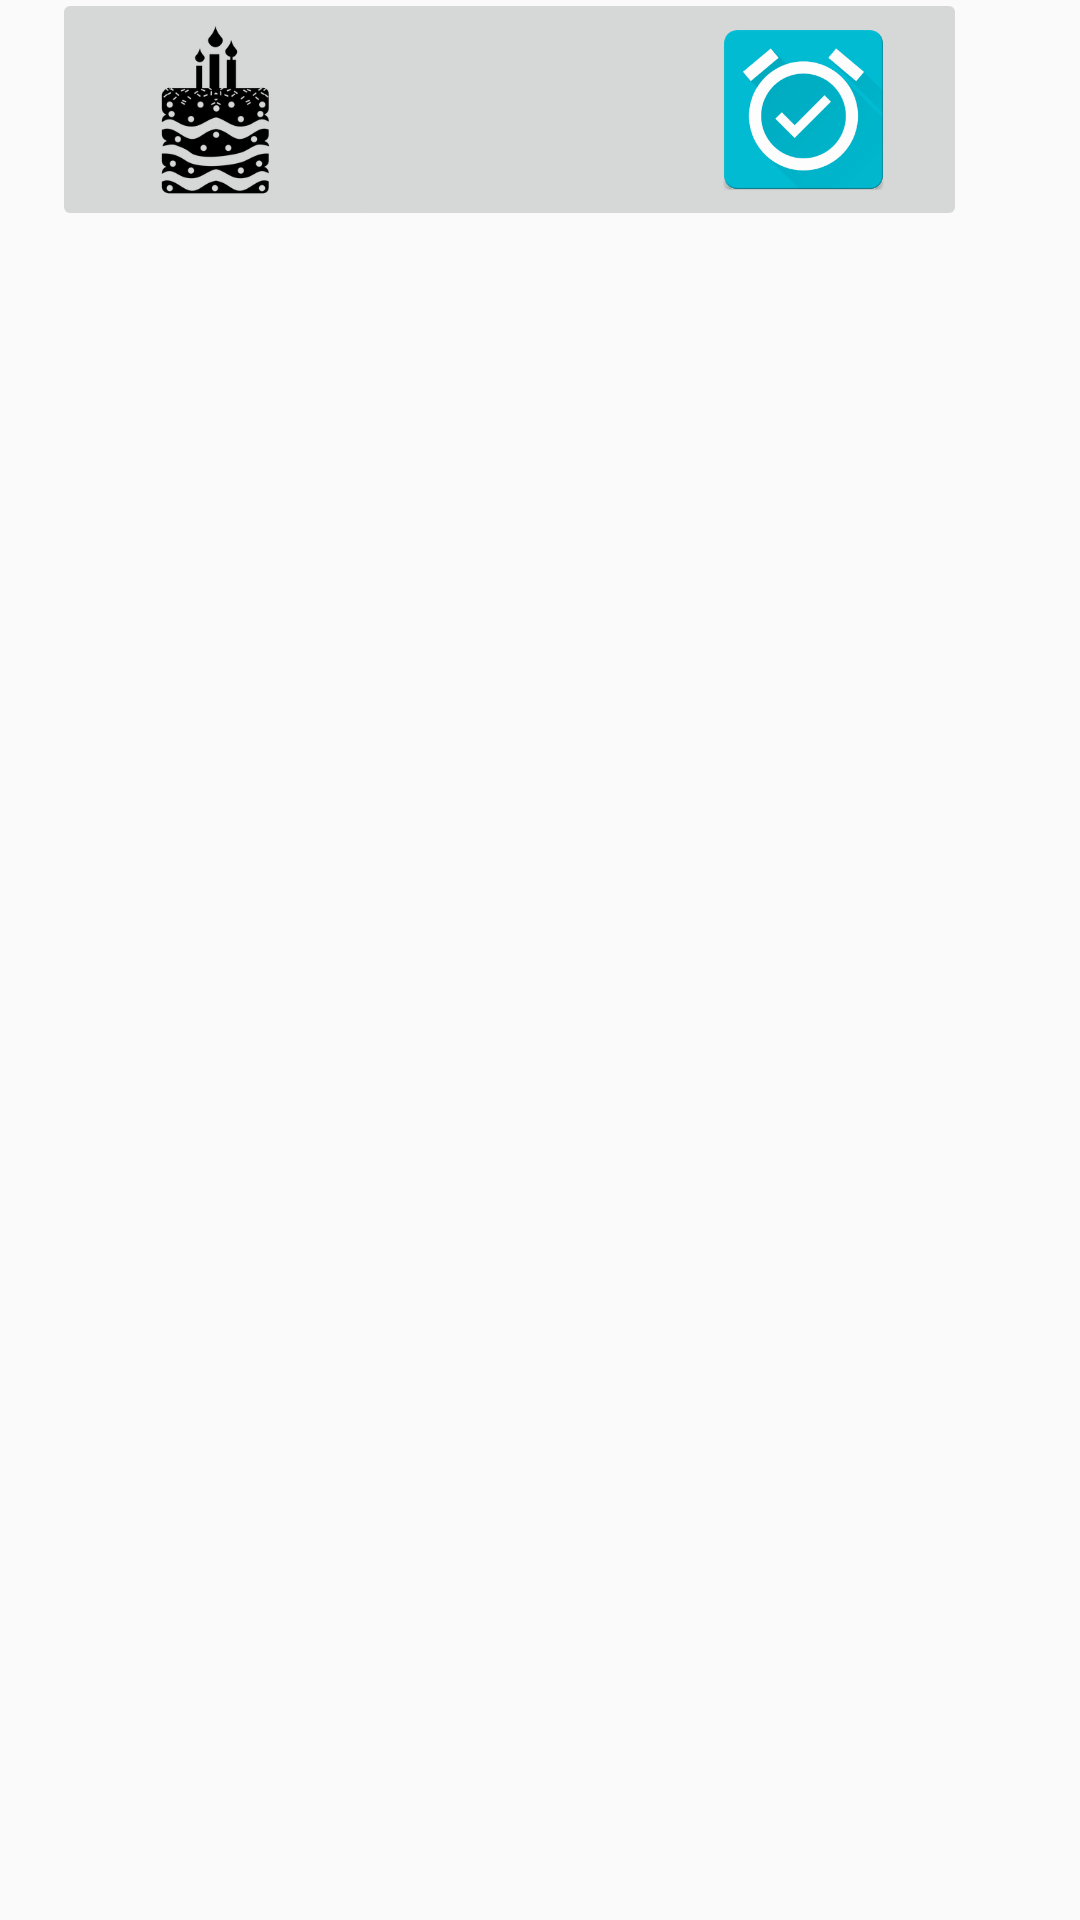

The Android layout XML behind this screen, and the referenced resources:
<!-- AndroidManifest.xml: application theme Theme.MaterialComponents.DayNight.NoActionBar.Bridge -->
<!-- res/layout/activity_create_event.xml -->
<?xml version="1.0" encoding="utf-8"?>
<androidx.constraintlayout.widget.ConstraintLayout xmlns:android="http://schemas.android.com/apk/res/android"
    xmlns:app="http://schemas.android.com/apk/res-auto"
    xmlns:tools="http://schemas.android.com/tools"
    android:layout_width="match_parent"
    android:layout_height="match_parent"
    tools:context=".CreateEvent"
    android:background="?attr/backgroundcolor">


    <FrameLayout
        android:id="@+id/contenedor"
        android:layout_width="374dp"
        android:layout_height="590dp"
        app:layout_constraintBottom_toBottomOf="parent"
        app:layout_constraintEnd_toEndOf="parent"
        app:layout_constraintHorizontal_bias="0.488"
        app:layout_constraintStart_toStartOf="parent"
        app:layout_constraintTop_toTopOf="parent"
        app:layout_constraintVertical_bias="0.938" />

    <ImageButton
        android:id="@+id/cumple"
        android:layout_width="109dp"
        android:layout_height="81dp"


        android:scaleType="centerInside"
        app:layout_constraintBottom_toTopOf="@+id/contenedor"
        app:layout_constraintEnd_toEndOf="parent"
        app:layout_constraintHorizontal_bias="0.069"
        app:layout_constraintStart_toStartOf="parent"
        app:layout_constraintTop_toTopOf="parent"
        app:layout_constraintVertical_bias="0.134"
        app:srcCompat="@drawable/cumple" />

    <ImageButton
        android:id="@+id/examen"
        android:layout_width="109dp"
        android:layout_height="81dp"

        android:scaleType="centerInside"
        app:layout_constraintBottom_toTopOf="@+id/contenedor"
        app:layout_constraintEnd_toEndOf="parent"
        app:layout_constraintHorizontal_bias="0.46"
        app:layout_constraintStart_toStartOf="parent"
        app:layout_constraintTop_toTopOf="parent"
        app:layout_constraintVertical_bias="0.134"
        app:srcCompat="@drawable/examen" />

    <ImageButton
        android:id="@+id/recordatorio"
        android:layout_width="109dp"
        android:layout_height="81dp"
        android:scaleType="centerInside"
        app:layout_constraintBottom_toTopOf="@+id/contenedor"
        app:layout_constraintEnd_toEndOf="parent"
        app:layout_constraintHorizontal_bias="0.85"
        app:layout_constraintStart_toStartOf="parent"
        app:layout_constraintTop_toTopOf="parent"
        app:layout_constraintVertical_bias="0.134"
        app:srcCompat="@drawable/recordatorio" />

</androidx.constraintlayout.widget.ConstraintLayout>
<!-- resources referenced by this layout -->
<resources>
  <!-- drawable cumple: png bitmap (drawable, 15226 bytes) -->
  <!-- drawable recordatorio: png bitmap (drawable, 21749 bytes) -->
</resources>
